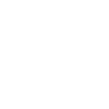
t = 0.00 s
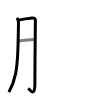
t = 2.50 s
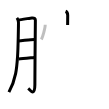
t = 5.25 s
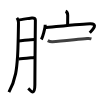
t = 7.75 s
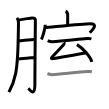
t = 10.50 s
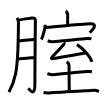
t = 13.00 s

The animated SVG that drew these frames (rendered in a browser with its animation timeline set to each time). Animation: 13 SMIL elements (animate=13); one cycle of 13.00 s.

<svg width="109px" height="109px" viewBox="0 0 px 109px" xmlns="http://www.w3.org/2000/svg" xmlns:xlink="http://www.w3.org/1999/xlink" xml:space="preserve" version="1.1"  baseProfile="full">
<path d="M16.92,17.92c0.83,1.08,1.33,2.89,1.5,3.83c0.17,0.95-0.33,26.75-0.86,34.69c-0.75,11.31-1.53,22.7-8.64,35.7" style="fill:none;stroke:black;stroke-width:3;opacity:0">
  <animate attributeType="CSS" attributeName="opacity" from="0" to="1" begin="0s" dur="1s" repeatCount="Indefinite" fill="freeze" />
</path>
<path d="M18.42,19.92c1.96-0.06,12.04-1.87,13.5-2c2.61-0.23,3.45,0.99,3.45,2.35c0,3.23-0.49,46.21-0.49,64.55c0,12.61-4.96,5.12-6.63,3.61" style="fill:none;stroke:black;stroke-width:3;opacity:0">
  <animate attributeType="CSS" attributeName="opacity" from="0" to="1" begin="1s" dur="1s" repeatCount="Indefinite" fill="freeze" />
</path>
<path d="M18.42,40.92c3.89-0.26,12.4-1.42,15.82-1.44" style="fill:none;stroke:black;stroke-width:3;opacity:0">
  <animate attributeType="CSS" attributeName="opacity" from="0" to="1" begin="2s" dur="1s" repeatCount="Indefinite" fill="freeze" />
</path>
<path d="M18.6,58.92c3.53-0.1,10.86-0.99,15.65-1.5" style="fill:none;stroke:black;stroke-width:3;opacity:0">
  <animate attributeType="CSS" attributeName="opacity" from="0" to="1" begin="3s" dur="1s" repeatCount="Indefinite" fill="freeze" />
</path>
<path d="M65.58,11.25c1,0.41,2.13,1.5,2.13,4.09c0,3.71-0.07,6.17-0.08,9.55" style="fill:none;stroke:black;stroke-width:3;opacity:0">
  <animate attributeType="CSS" attributeName="opacity" from="0" to="1" begin="4s" dur="1s" repeatCount="Indefinite" fill="freeze" />
</path>
<path d="M45.22,24.81c0,3.33-2.64,12.49-3.83,14.71" style="fill:none;stroke:black;stroke-width:3;opacity:0">
  <animate attributeType="CSS" attributeName="opacity" from="0" to="1" begin="5s" dur="1s" repeatCount="Indefinite" fill="freeze" />
</path>
<path d="M45.19,27.62c5.06-0.37,39.91-3.98,45.23-3.87c7.43,0.16,3.29,5.08-0.67,9" style="fill:none;stroke:black;stroke-width:3;opacity:0">
  <animate attributeType="CSS" attributeName="opacity" from="0" to="1" begin="6s" dur="1s" repeatCount="Indefinite" fill="freeze" />
</path>
<path d="M47.75,40.58c0.67,0.37,3.99,1.21,4.67,1.18c8.91-0.43,24.08-2.26,34.67-3.18c1.12-0.1,3.77,0.15,4.33,0.33" style="fill:none;stroke:black;stroke-width:3;opacity:0">
  <animate attributeType="CSS" attributeName="opacity" from="0" to="1" begin="7s" dur="1s" repeatCount="Indefinite" fill="freeze" />
</path>
<path d="M63.92,42.42c0.47,0.36,0.19,1.59-0.17,2c-3.75,4.33-6.5,6.83-11.19,12.13c-1.57,1.78-1.97,2.51,0.99,2.07c6.91-1.04,21.31-4,32.2-5.7" style="fill:none;stroke:black;stroke-width:3;opacity:0">
  <animate attributeType="CSS" attributeName="opacity" from="0" to="1" begin="8s" dur="1s" repeatCount="Indefinite" fill="freeze" />
</path>
<path d="M76.92,44.67c5.77,3.33,13.5,12.05,14.94,17.24" style="fill:none;stroke:black;stroke-width:3;opacity:0">
  <animate attributeType="CSS" attributeName="opacity" from="0" to="1" begin="9s" dur="1s" repeatCount="Indefinite" fill="freeze" />
</path>
<path d="M47.42,73.58c0.83,0.26,2.83,1.17,5.5,1.17c3.39,0,26.58-2.75,34.17-3.17c1.38-0.08,4.15,0.03,4.83,0.17" style="fill:none;stroke:black;stroke-width:3;opacity:0">
  <animate attributeType="CSS" attributeName="opacity" from="0" to="1" begin="10s" dur="1s" repeatCount="Indefinite" fill="freeze" />
</path>
<path d="M66.75,61.75c1.5,1,2.35,2.32,2.33,4c-0.07,6.68,0.19,23.5,0.19,25.41" style="fill:none;stroke:black;stroke-width:3;opacity:0">
  <animate attributeType="CSS" attributeName="opacity" from="0" to="1" begin="11s" dur="1s" repeatCount="Indefinite" fill="freeze" />
</path>
<path d="M43.58,92.58c2.17,0.42,4.19,0.38,5.17,0.33c10-0.42,33.5-1.92,46-2.67c1.49-0.09,2.75,0.75,4.17,1.33" style="fill:none;stroke:black;stroke-width:3;opacity:0">
  <animate attributeType="CSS" attributeName="opacity" from="0" to="1" begin="12s" dur="1s" repeatCount="Indefinite" fill="freeze" />
</path>
</svg>
